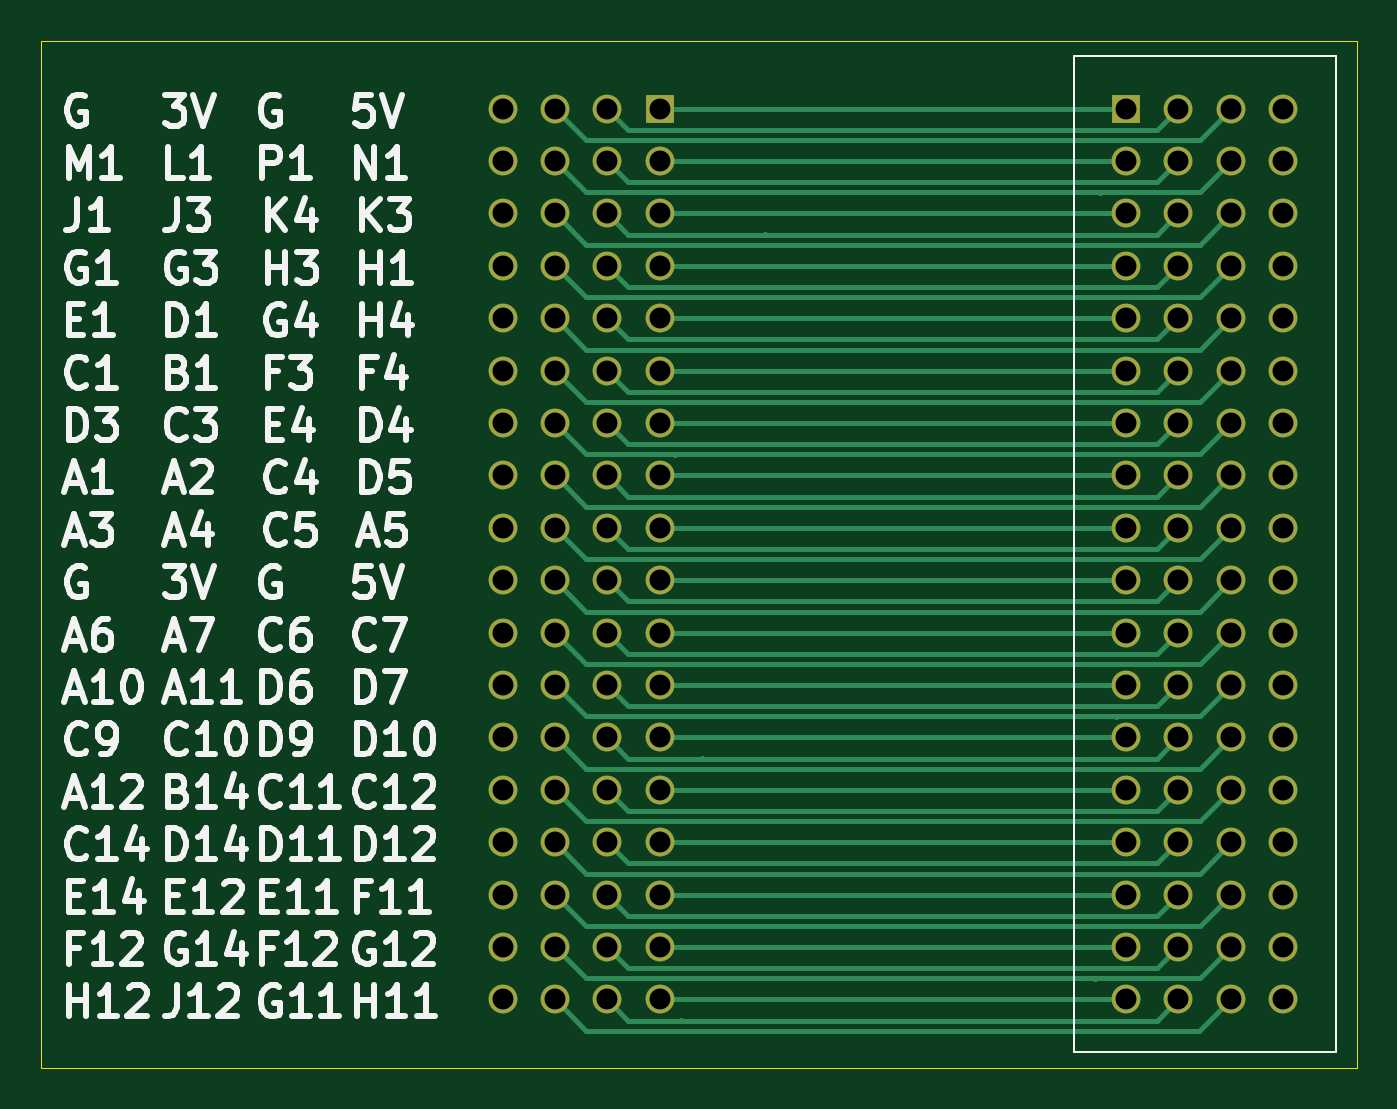
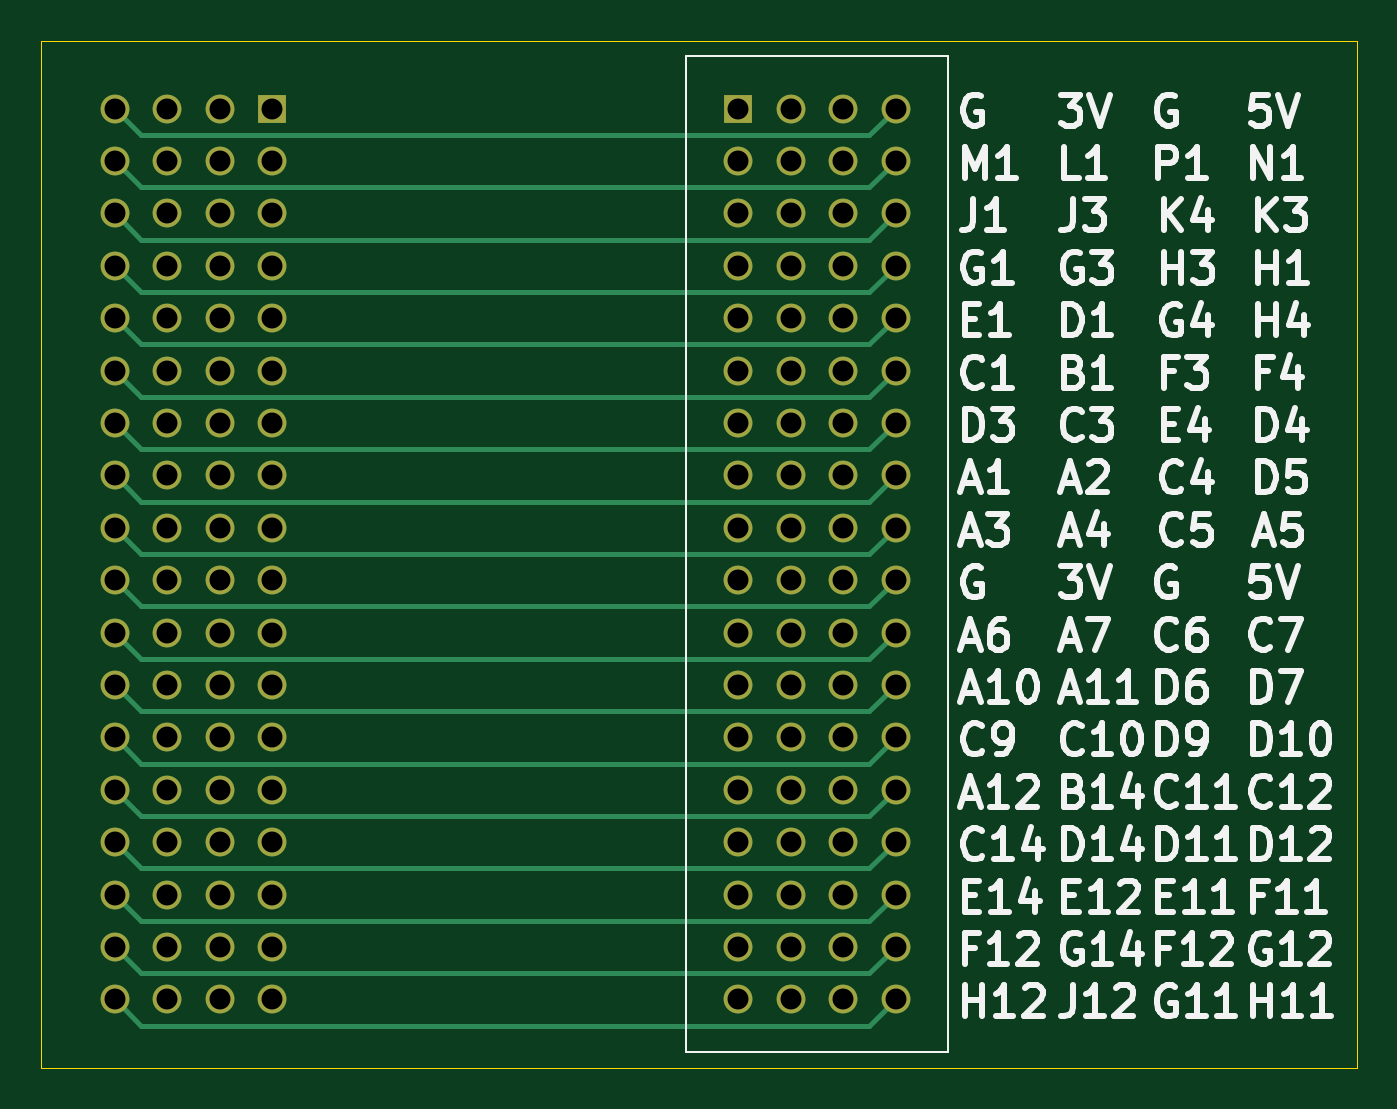
Circuit board: 11 layer files. Board 63.8 x 49.8 mm.
- bottom_copper: Extender_Board-B_Cu.gbr (11390 bytes)
- bottom_mask: Extender_Board-B_Mask.gbr (4163 bytes)
- paste: Extender_Board-B_Paste.gbr (457 bytes)
- bottom_silk: Extender_Board-B_Silkscreen.gbr (68277 bytes)
- outline: Extender_Board-Edge_Cuts.gbr (614 bytes)
- top_copper: Extender_Board-F_Cu.gbr (20204 bytes)
- top_mask: Extender_Board-F_Mask.gbr (4163 bytes)
- paste: Extender_Board-F_Paste.gbr (457 bytes)
- top_silk: Extender_Board-F_Silkscreen.gbr (68277 bytes)
- drill: Extender_Board-NPTH.drl (268 bytes)
- drill: Extender_Board-PTH.drl (2053 bytes)

=== bottom_copper: Extender_Board-B_Cu.gbr (11390 bytes, source omitted) ===
=== bottom_mask: Extender_Board-B_Mask.gbr ===
%TF.GenerationSoftware,KiCad,Pcbnew,7.0.9*%
%TF.CreationDate,2024-12-09T19:17:55-07:00*%
%TF.ProjectId,Extender_Board,45787465-6e64-4657-925f-426f6172642e,rev?*%
%TF.SameCoordinates,Original*%
%TF.FileFunction,Soldermask,Bot*%
%TF.FilePolarity,Negative*%
%FSLAX46Y46*%
G04 Gerber Fmt 4.6, Leading zero omitted, Abs format (unit mm)*
G04 Created by KiCad (PCBNEW 7.0.9) date 2024-12-09 19:17:55*
%MOMM*%
%LPD*%
G01*
G04 APERTURE LIST*
%ADD10C,1.397000*%
%ADD11R,1.397000X1.397000*%
G04 APERTURE END LIST*
D10*
%TO.C,J2*%
X160782000Y-98806000D03*
X158242000Y-98806000D03*
X155702000Y-98806000D03*
X153162000Y-98806000D03*
X160782000Y-96266000D03*
X158242000Y-96266000D03*
X155702000Y-96266000D03*
X153162000Y-96266000D03*
X160782000Y-93726000D03*
X158242000Y-93726000D03*
X155702000Y-93726000D03*
X153162000Y-93726000D03*
X160782000Y-91186000D03*
X158242000Y-91186000D03*
X155702000Y-91186000D03*
X153162000Y-91186000D03*
X160782000Y-88646000D03*
X158242000Y-88646000D03*
X155702000Y-88646000D03*
X153162000Y-88646000D03*
X160782000Y-86106000D03*
X158242000Y-86106000D03*
X155702000Y-86106000D03*
X153162000Y-86106000D03*
X160782000Y-83566000D03*
X158242000Y-83566000D03*
X155702000Y-83566000D03*
X153162000Y-83566000D03*
X160782000Y-81026000D03*
X158242000Y-81026000D03*
X155702000Y-81026000D03*
X153162000Y-81026000D03*
X160782000Y-78486000D03*
X158242000Y-78486000D03*
X155702000Y-78486000D03*
X153162000Y-78486000D03*
X160782000Y-75946000D03*
X158242000Y-75946000D03*
X155702000Y-75946000D03*
X153162000Y-75946000D03*
X160782000Y-73406000D03*
X158242000Y-73406000D03*
X155702000Y-73406000D03*
X153162000Y-73406000D03*
X160782000Y-70866000D03*
X158242000Y-70866000D03*
X155702000Y-70866000D03*
X153162000Y-70866000D03*
X160782000Y-68326000D03*
X158242000Y-68326000D03*
X155702000Y-68326000D03*
X153162000Y-68326000D03*
X160782000Y-65786000D03*
X158242000Y-65786000D03*
X155702000Y-65786000D03*
X153162000Y-65786000D03*
X160782000Y-63246000D03*
X158242000Y-63246000D03*
X155702000Y-63246000D03*
X153162000Y-63246000D03*
X160782000Y-60706000D03*
X158242000Y-60706000D03*
X155702000Y-60706000D03*
X153162000Y-60706000D03*
X160782000Y-58166000D03*
X158242000Y-58166000D03*
X155702000Y-58166000D03*
X153162000Y-58166000D03*
X160782000Y-55626000D03*
X158242000Y-55626000D03*
X155702000Y-55626000D03*
D11*
X153162000Y-55626000D03*
%TD*%
D10*
%TO.C,J1*%
X122936000Y-98806000D03*
X125476000Y-98806000D03*
X128016000Y-98806000D03*
X130556000Y-98806000D03*
X122936000Y-96266000D03*
X125476000Y-96266000D03*
X128016000Y-96266000D03*
X130556000Y-96266000D03*
X122936000Y-93726000D03*
X125476000Y-93726000D03*
X128016000Y-93726000D03*
X130556000Y-93726000D03*
X122936000Y-91186000D03*
X125476000Y-91186000D03*
X128016000Y-91186000D03*
X130556000Y-91186000D03*
X122936000Y-88646000D03*
X125476000Y-88646000D03*
X128016000Y-88646000D03*
X130556000Y-88646000D03*
X122936000Y-86106000D03*
X125476000Y-86106000D03*
X128016000Y-86106000D03*
X130556000Y-86106000D03*
X122936000Y-83566000D03*
X125476000Y-83566000D03*
X128016000Y-83566000D03*
X130556000Y-83566000D03*
X122936000Y-81026000D03*
X125476000Y-81026000D03*
X128016000Y-81026000D03*
X130556000Y-81026000D03*
X122936000Y-78486000D03*
X125476000Y-78486000D03*
X128016000Y-78486000D03*
X130556000Y-78486000D03*
X122936000Y-75946000D03*
X125476000Y-75946000D03*
X128016000Y-75946000D03*
X130556000Y-75946000D03*
X122936000Y-73406000D03*
X125476000Y-73406000D03*
X128016000Y-73406000D03*
X130556000Y-73406000D03*
X122936000Y-70866000D03*
X125476000Y-70866000D03*
X128016000Y-70866000D03*
X130556000Y-70866000D03*
X122936000Y-68326000D03*
X125476000Y-68326000D03*
X128016000Y-68326000D03*
X130556000Y-68326000D03*
X122936000Y-65786000D03*
X125476000Y-65786000D03*
X128016000Y-65786000D03*
X130556000Y-65786000D03*
X122936000Y-63246000D03*
X125476000Y-63246000D03*
X128016000Y-63246000D03*
X130556000Y-63246000D03*
X122936000Y-60706000D03*
X125476000Y-60706000D03*
X128016000Y-60706000D03*
X130556000Y-60706000D03*
X122936000Y-58166000D03*
X125476000Y-58166000D03*
X128016000Y-58166000D03*
X130556000Y-58166000D03*
X122936000Y-55626000D03*
X125476000Y-55626000D03*
X128016000Y-55626000D03*
D11*
X130556000Y-55626000D03*
%TD*%
M02*

=== paste: Extender_Board-B_Paste.gbr ===
%TF.GenerationSoftware,KiCad,Pcbnew,7.0.9*%
%TF.CreationDate,2024-12-09T19:17:55-07:00*%
%TF.ProjectId,Extender_Board,45787465-6e64-4657-925f-426f6172642e,rev?*%
%TF.SameCoordinates,Original*%
%TF.FileFunction,Paste,Bot*%
%TF.FilePolarity,Positive*%
%FSLAX46Y46*%
G04 Gerber Fmt 4.6, Leading zero omitted, Abs format (unit mm)*
G04 Created by KiCad (PCBNEW 7.0.9) date 2024-12-09 19:17:55*
%MOMM*%
%LPD*%
G01*
G04 APERTURE LIST*
G04 APERTURE END LIST*
M02*

=== bottom_silk: Extender_Board-B_Silkscreen.gbr (68277 bytes, source omitted) ===
=== outline: Extender_Board-Edge_Cuts.gbr ===
%TF.GenerationSoftware,KiCad,Pcbnew,7.0.9*%
%TF.CreationDate,2024-12-09T19:17:55-07:00*%
%TF.ProjectId,Extender_Board,45787465-6e64-4657-925f-426f6172642e,rev?*%
%TF.SameCoordinates,Original*%
%TF.FileFunction,Profile,NP*%
%FSLAX46Y46*%
G04 Gerber Fmt 4.6, Leading zero omitted, Abs format (unit mm)*
G04 Created by KiCad (PCBNEW 7.0.9) date 2024-12-09 19:17:55*
%MOMM*%
%LPD*%
G01*
G04 APERTURE LIST*
%TA.AperFunction,Profile*%
%ADD10C,0.025400*%
%TD*%
G04 APERTURE END LIST*
D10*
X100584000Y-52324000D02*
X164338000Y-52324000D01*
X164338000Y-102108000D01*
X100584000Y-102108000D01*
X100584000Y-52324000D01*
M02*

=== top_copper: Extender_Board-F_Cu.gbr (20204 bytes, source omitted) ===
=== top_mask: Extender_Board-F_Mask.gbr ===
%TF.GenerationSoftware,KiCad,Pcbnew,7.0.9*%
%TF.CreationDate,2024-12-09T19:17:55-07:00*%
%TF.ProjectId,Extender_Board,45787465-6e64-4657-925f-426f6172642e,rev?*%
%TF.SameCoordinates,Original*%
%TF.FileFunction,Soldermask,Top*%
%TF.FilePolarity,Negative*%
%FSLAX46Y46*%
G04 Gerber Fmt 4.6, Leading zero omitted, Abs format (unit mm)*
G04 Created by KiCad (PCBNEW 7.0.9) date 2024-12-09 19:17:55*
%MOMM*%
%LPD*%
G01*
G04 APERTURE LIST*
%ADD10C,1.397000*%
%ADD11R,1.397000X1.397000*%
G04 APERTURE END LIST*
D10*
%TO.C,J2*%
X160782000Y-98806000D03*
X158242000Y-98806000D03*
X155702000Y-98806000D03*
X153162000Y-98806000D03*
X160782000Y-96266000D03*
X158242000Y-96266000D03*
X155702000Y-96266000D03*
X153162000Y-96266000D03*
X160782000Y-93726000D03*
X158242000Y-93726000D03*
X155702000Y-93726000D03*
X153162000Y-93726000D03*
X160782000Y-91186000D03*
X158242000Y-91186000D03*
X155702000Y-91186000D03*
X153162000Y-91186000D03*
X160782000Y-88646000D03*
X158242000Y-88646000D03*
X155702000Y-88646000D03*
X153162000Y-88646000D03*
X160782000Y-86106000D03*
X158242000Y-86106000D03*
X155702000Y-86106000D03*
X153162000Y-86106000D03*
X160782000Y-83566000D03*
X158242000Y-83566000D03*
X155702000Y-83566000D03*
X153162000Y-83566000D03*
X160782000Y-81026000D03*
X158242000Y-81026000D03*
X155702000Y-81026000D03*
X153162000Y-81026000D03*
X160782000Y-78486000D03*
X158242000Y-78486000D03*
X155702000Y-78486000D03*
X153162000Y-78486000D03*
X160782000Y-75946000D03*
X158242000Y-75946000D03*
X155702000Y-75946000D03*
X153162000Y-75946000D03*
X160782000Y-73406000D03*
X158242000Y-73406000D03*
X155702000Y-73406000D03*
X153162000Y-73406000D03*
X160782000Y-70866000D03*
X158242000Y-70866000D03*
X155702000Y-70866000D03*
X153162000Y-70866000D03*
X160782000Y-68326000D03*
X158242000Y-68326000D03*
X155702000Y-68326000D03*
X153162000Y-68326000D03*
X160782000Y-65786000D03*
X158242000Y-65786000D03*
X155702000Y-65786000D03*
X153162000Y-65786000D03*
X160782000Y-63246000D03*
X158242000Y-63246000D03*
X155702000Y-63246000D03*
X153162000Y-63246000D03*
X160782000Y-60706000D03*
X158242000Y-60706000D03*
X155702000Y-60706000D03*
X153162000Y-60706000D03*
X160782000Y-58166000D03*
X158242000Y-58166000D03*
X155702000Y-58166000D03*
X153162000Y-58166000D03*
X160782000Y-55626000D03*
X158242000Y-55626000D03*
X155702000Y-55626000D03*
D11*
X153162000Y-55626000D03*
%TD*%
D10*
%TO.C,J1*%
X122936000Y-98806000D03*
X125476000Y-98806000D03*
X128016000Y-98806000D03*
X130556000Y-98806000D03*
X122936000Y-96266000D03*
X125476000Y-96266000D03*
X128016000Y-96266000D03*
X130556000Y-96266000D03*
X122936000Y-93726000D03*
X125476000Y-93726000D03*
X128016000Y-93726000D03*
X130556000Y-93726000D03*
X122936000Y-91186000D03*
X125476000Y-91186000D03*
X128016000Y-91186000D03*
X130556000Y-91186000D03*
X122936000Y-88646000D03*
X125476000Y-88646000D03*
X128016000Y-88646000D03*
X130556000Y-88646000D03*
X122936000Y-86106000D03*
X125476000Y-86106000D03*
X128016000Y-86106000D03*
X130556000Y-86106000D03*
X122936000Y-83566000D03*
X125476000Y-83566000D03*
X128016000Y-83566000D03*
X130556000Y-83566000D03*
X122936000Y-81026000D03*
X125476000Y-81026000D03*
X128016000Y-81026000D03*
X130556000Y-81026000D03*
X122936000Y-78486000D03*
X125476000Y-78486000D03*
X128016000Y-78486000D03*
X130556000Y-78486000D03*
X122936000Y-75946000D03*
X125476000Y-75946000D03*
X128016000Y-75946000D03*
X130556000Y-75946000D03*
X122936000Y-73406000D03*
X125476000Y-73406000D03*
X128016000Y-73406000D03*
X130556000Y-73406000D03*
X122936000Y-70866000D03*
X125476000Y-70866000D03*
X128016000Y-70866000D03*
X130556000Y-70866000D03*
X122936000Y-68326000D03*
X125476000Y-68326000D03*
X128016000Y-68326000D03*
X130556000Y-68326000D03*
X122936000Y-65786000D03*
X125476000Y-65786000D03*
X128016000Y-65786000D03*
X130556000Y-65786000D03*
X122936000Y-63246000D03*
X125476000Y-63246000D03*
X128016000Y-63246000D03*
X130556000Y-63246000D03*
X122936000Y-60706000D03*
X125476000Y-60706000D03*
X128016000Y-60706000D03*
X130556000Y-60706000D03*
X122936000Y-58166000D03*
X125476000Y-58166000D03*
X128016000Y-58166000D03*
X130556000Y-58166000D03*
X122936000Y-55626000D03*
X125476000Y-55626000D03*
X128016000Y-55626000D03*
D11*
X130556000Y-55626000D03*
%TD*%
M02*

=== paste: Extender_Board-F_Paste.gbr ===
%TF.GenerationSoftware,KiCad,Pcbnew,7.0.9*%
%TF.CreationDate,2024-12-09T19:17:55-07:00*%
%TF.ProjectId,Extender_Board,45787465-6e64-4657-925f-426f6172642e,rev?*%
%TF.SameCoordinates,Original*%
%TF.FileFunction,Paste,Top*%
%TF.FilePolarity,Positive*%
%FSLAX46Y46*%
G04 Gerber Fmt 4.6, Leading zero omitted, Abs format (unit mm)*
G04 Created by KiCad (PCBNEW 7.0.9) date 2024-12-09 19:17:55*
%MOMM*%
%LPD*%
G01*
G04 APERTURE LIST*
G04 APERTURE END LIST*
M02*

=== top_silk: Extender_Board-F_Silkscreen.gbr (68277 bytes, source omitted) ===
=== drill: Extender_Board-NPTH.drl ===
M48
; DRILL file {KiCad 7.0.9} date Mon Dec  9 19:17:58 2024
; FORMAT={-:-/ absolute / inch / decimal}
; #@! TF.CreationDate,2024-12-09T19:17:58-07:00
; #@! TF.GenerationSoftware,Kicad,Pcbnew,7.0.9
; #@! TF.FileFunction,NonPlated,1,2,NPTH
FMAT,2
INCH
%
G90
G05
T0
M30

=== drill: Extender_Board-PTH.drl ===
M48
; DRILL file {KiCad 7.0.9} date Mon Dec  9 19:17:58 2024
; FORMAT={-:-/ absolute / inch / decimal}
; #@! TF.CreationDate,2024-12-09T19:17:58-07:00
; #@! TF.GenerationSoftware,Kicad,Pcbnew,7.0.9
; #@! TF.FileFunction,Plated,1,2,PTH
FMAT,2
INCH
; #@! TA.AperFunction,Plated,PTH,ComponentDrill
T1C0.0400
%
G90
G05
T1
X4.84Y-2.19
X4.84Y-2.29
X4.84Y-2.39
X4.84Y-2.49
X4.84Y-2.59
X4.84Y-2.69
X4.84Y-2.79
X4.84Y-2.89
X4.84Y-2.99
X4.84Y-3.09
X4.84Y-3.19
X4.84Y-3.29
X4.84Y-3.39
X4.84Y-3.49
X4.84Y-3.59
X4.84Y-3.69
X4.84Y-3.79
X4.84Y-3.89
X4.94Y-2.19
X4.94Y-2.29
X4.94Y-2.39
X4.94Y-2.49
X4.94Y-2.59
X4.94Y-2.69
X4.94Y-2.79
X4.94Y-2.89
X4.94Y-2.99
X4.94Y-3.09
X4.94Y-3.19
X4.94Y-3.29
X4.94Y-3.39
X4.94Y-3.49
X4.94Y-3.59
X4.94Y-3.69
X4.94Y-3.79
X4.94Y-3.89
X5.04Y-2.19
X5.04Y-2.29
X5.04Y-2.39
X5.04Y-2.49
X5.04Y-2.59
X5.04Y-2.69
X5.04Y-2.79
X5.04Y-2.89
X5.04Y-2.99
X5.04Y-3.09
X5.04Y-3.19
X5.04Y-3.29
X5.04Y-3.39
X5.04Y-3.49
X5.04Y-3.59
X5.04Y-3.69
X5.04Y-3.79
X5.04Y-3.89
X5.14Y-2.19
X5.14Y-2.29
X5.14Y-2.39
X5.14Y-2.49
X5.14Y-2.59
X5.14Y-2.69
X5.14Y-2.79
X5.14Y-2.89
X5.14Y-2.99
X5.14Y-3.09
X5.14Y-3.19
X5.14Y-3.29
X5.14Y-3.39
X5.14Y-3.49
X5.14Y-3.59
X5.14Y-3.69
X5.14Y-3.79
X5.14Y-3.89
X6.03Y-2.19
X6.03Y-2.29
X6.03Y-2.39
X6.03Y-2.49
X6.03Y-2.59
X6.03Y-2.69
X6.03Y-2.79
X6.03Y-2.89
X6.03Y-2.99
X6.03Y-3.09
X6.03Y-3.19
X6.03Y-3.29
X6.03Y-3.39
X6.03Y-3.49
X6.03Y-3.59
X6.03Y-3.69
X6.03Y-3.79
X6.03Y-3.89
X6.13Y-2.19
X6.13Y-2.29
X6.13Y-2.39
X6.13Y-2.49
X6.13Y-2.59
X6.13Y-2.69
X6.13Y-2.79
X6.13Y-2.89
X6.13Y-2.99
X6.13Y-3.09
X6.13Y-3.19
X6.13Y-3.29
X6.13Y-3.39
X6.13Y-3.49
X6.13Y-3.59
X6.13Y-3.69
X6.13Y-3.79
X6.13Y-3.89
X6.23Y-2.19
X6.23Y-2.29
X6.23Y-2.39
X6.23Y-2.49
X6.23Y-2.59
X6.23Y-2.69
X6.23Y-2.79
X6.23Y-2.89
X6.23Y-2.99
X6.23Y-3.09
X6.23Y-3.19
X6.23Y-3.29
X6.23Y-3.39
X6.23Y-3.49
X6.23Y-3.59
X6.23Y-3.69
X6.23Y-3.79
X6.23Y-3.89
X6.33Y-2.19
X6.33Y-2.29
X6.33Y-2.39
X6.33Y-2.49
X6.33Y-2.59
X6.33Y-2.69
X6.33Y-2.79
X6.33Y-2.89
X6.33Y-2.99
X6.33Y-3.09
X6.33Y-3.19
X6.33Y-3.29
X6.33Y-3.39
X6.33Y-3.49
X6.33Y-3.59
X6.33Y-3.69
X6.33Y-3.79
X6.33Y-3.89
T0
M30

